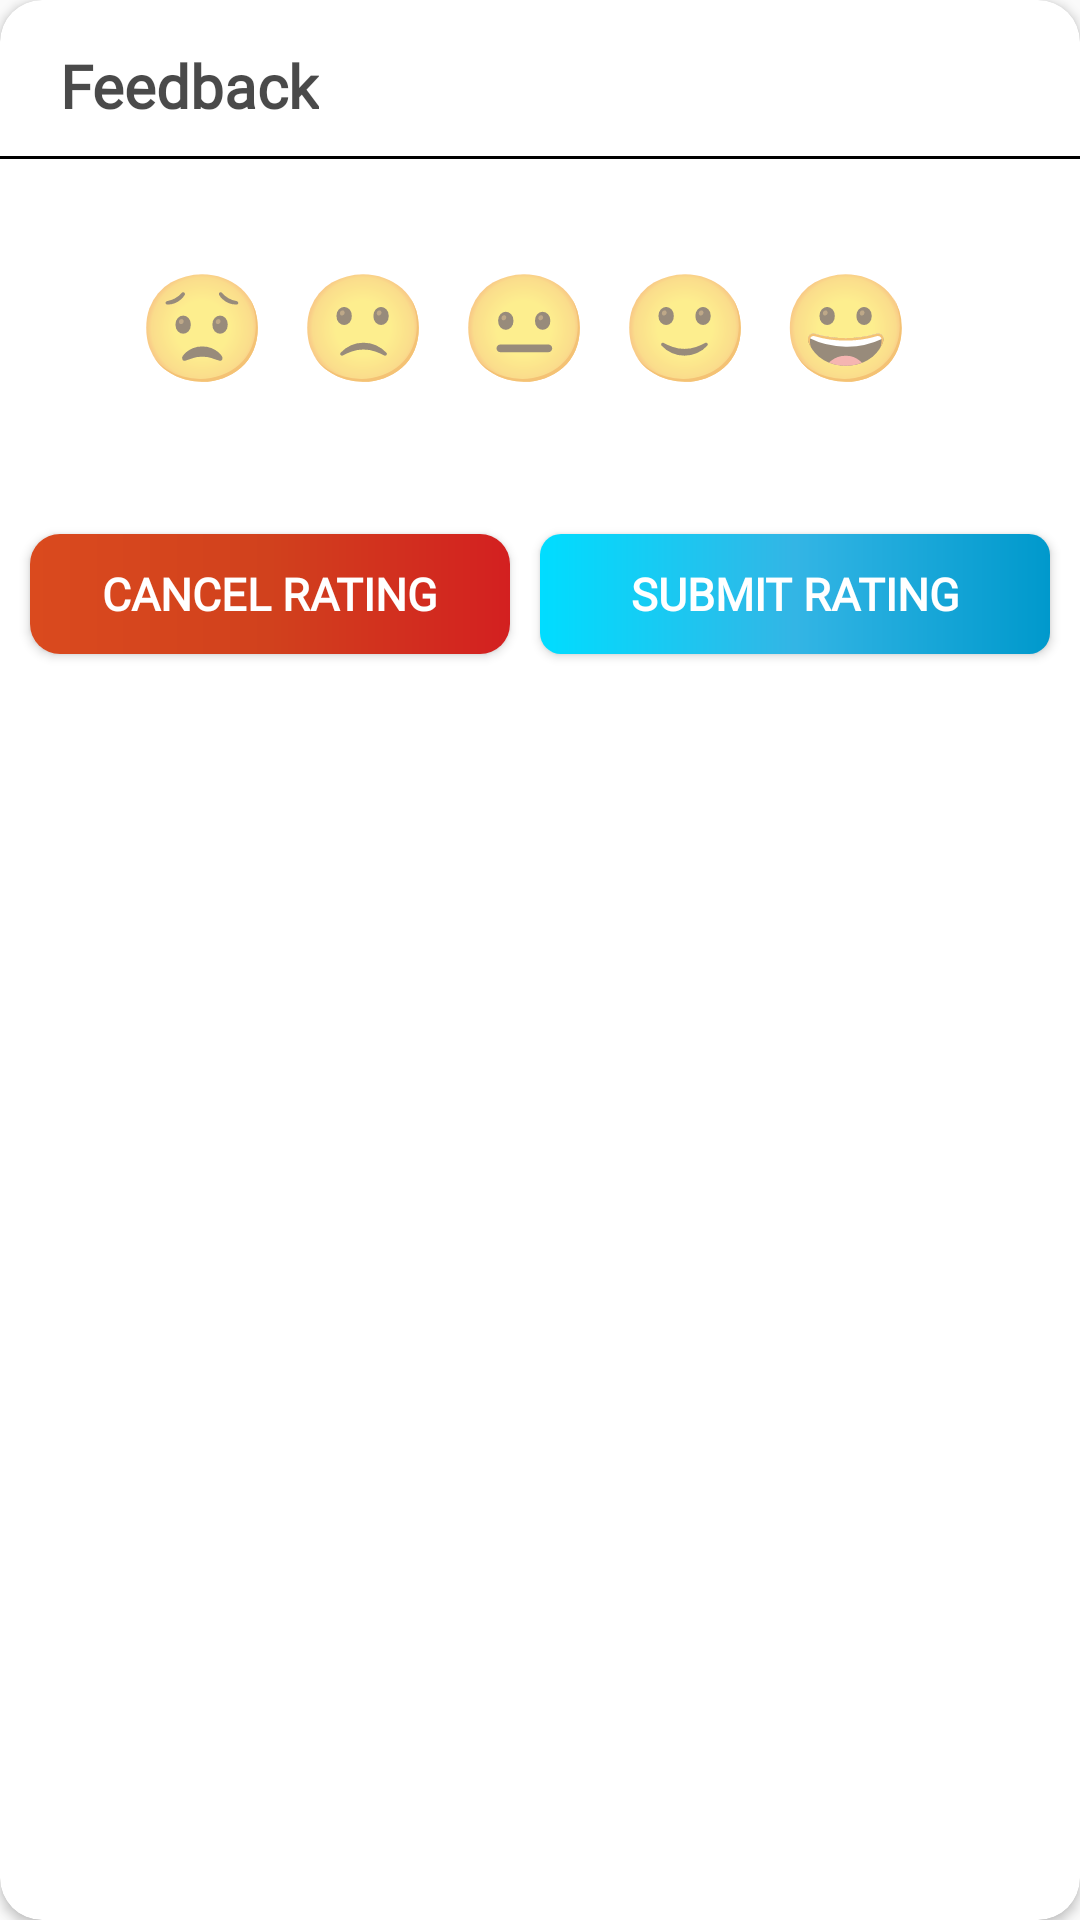

The Android layout XML behind this screen, and the referenced resources:
<!-- AndroidManifest.xml: application theme AppTheme -->
<!-- res/layout/dial_rating_bar.xml -->
<?xml version="1.0" encoding="utf-8"?>
<androidx.cardview.widget.CardView xmlns:android="http://schemas.android.com/apk/res/android"
    xmlns:app="http://schemas.android.com/apk/res-auto"
    xmlns:tools="http://schemas.android.com/tools"
    android:orientation="vertical"
    android:layout_width="350dp"
    android:gravity="center_horizontal"
    android:background="#fef8dd"
    app:cardCornerRadius="14dp"
    android:layout_height="wrap_content">

    <LinearLayout
        android:layout_width="match_parent"
        android:layout_height="wrap_content"
        tools:ignore="MissingConstraints"
        android:orientation="vertical">

        <TextView
            android:id="@+id/hi"
            android:layout_width="wrap_content"
            android:layout_height="wrap_content"
            android:layout_marginStart="20dp"
            android:layout_marginTop="15dp"
            android:fontFamily="@font/montserrat"
            android:text="Feedback"
            android:textColor="#B5000000"
            android:textSize="20sp"
            android:textStyle="bold"
            app:layout_constraintEnd_toEndOf="parent"
            app:layout_constraintHorizontal_bias="0"
            app:layout_constraintStart_toStartOf="parent"
            app:layout_constraintTop_toTopOf="parent" />

        <View
            android:id="@+id/view"
            android:layout_width="match_parent"
            android:layout_height="1dp"
            android:layout_marginTop="10dp"
            android:background="#000000"
            app:layout_constraintBottom_toTopOf="@+id/act_f_s_foodallinfo"
            app:layout_constraintTop_toBottomOf="@+id/hi" />

        <LinearLayout
            android:layout_width="match_parent"
            android:orientation="horizontal"
            android:gravity="center"
            android:layout_marginTop="15dp"
            android:layout_height="80dp"
            tools:ignore="MissingConstraints">

            <TextView
                android:layout_width="wrap_content"
                android:layout_height="wrap_content"
                android:id="@+id/dial_rb_1"
                android:clickable="true"
                android:focusable="true"
                android:background="?attr/selectableItemBackground"
                android:text="😟"
                android:textSize="35sp"
                android:layout_marginEnd="10dp"
                android:gravity="center"/>
            <TextView
                android:layout_width="wrap_content"
                android:layout_height="wrap_content"
                android:id="@+id/dial_rb_2"
                android:text="🙁"
                android:clickable="true"
                android:focusable="true"
                android:background="?attr/selectableItemBackground"
                android:textSize="35sp"
                android:layout_marginEnd="10dp"
                android:gravity="center"/>
            <TextView
                android:layout_width="wrap_content"
                android:layout_height="wrap_content"
                android:id="@+id/dial_rb_3"
                android:text="😐"
                android:clickable="true"
                android:focusable="true"
                android:background="?attr/selectableItemBackground"
                android:textSize="35sp"
                android:layout_marginEnd="10dp"
                android:gravity="center"/>
            <TextView
                android:layout_width="wrap_content"
                android:layout_height="wrap_content"
                android:id="@+id/dial_rb_4"
                android:text="🙂"
                android:textSize="35sp"
                android:clickable="true"
                android:focusable="true"
                android:background="?attr/selectableItemBackground"
                android:layout_marginEnd="10dp"
                android:gravity="center"/>
            <TextView
                android:layout_width="wrap_content"
                android:layout_height="wrap_content"
                android:id="@+id/dial_rb_5"
                android:text="😀"
                android:textSize="35sp"
                android:clickable="true"
                android:focusable="true"
                android:background="?attr/selectableItemBackground"
                android:layout_marginEnd="10dp"
                android:gravity="center"/>

        </LinearLayout>

        <com.google.android.material.textfield.TextInputLayout
            android:layout_width="match_parent"
            android:id="@+id/dial_rb_querylayout"
            android:layout_height="wrap_content"
            android:visibility="gone"
            android:layout_marginStart="20dp"
            android:layout_marginEnd="24dp"
            tools:ignore="MissingConstraints">

            <com.google.android.material.textfield.TextInputEditText
                android:id="@+id/dial_rb_query"
                android:layout_width="match_parent"
                android:layout_height="wrap_content"
                android:backgroundTint="@color/primaryTextColor"
                android:fontFamily="@font/montserrat"
                android:hint="Enter Your Query (Optional)"
                android:inputType="textPersonName"
                android:maxLines="1"
                android:padding="12dp" />
        </com.google.android.material.textfield.TextInputLayout>


        <LinearLayout
            android:layout_width="match_parent"
            android:weightSum="2"
            android:layout_height="wrap_content"
            tools:ignore="MissingConstraints">

            <Button
                android:layout_width="match_parent"
                android:layout_height="40dp"
                android:id="@+id/dial_rb_cancel"
                android:layout_weight="1"
                android:layout_marginTop="30sp"
                android:layout_marginStart="10sp"
                android:layout_marginEnd="10sp"
                android:layout_marginBottom="20sp"
                android:textColor="#fff"
                android:fontFamily="@font/montserrat"
                android:textStyle="bold"
                android:textSize="15sp"
                android:background="@drawable/cancel_order"
                android:text="cancel Rating"

                />

            <Button
                android:layout_width="match_parent"
                android:layout_height="40dp"
                android:id="@+id/dial_rb_submit"
                android:layout_weight="1"
                android:layout_marginEnd="10sp"
                android:layout_marginBottom="20sp"
                android:layout_marginTop="30sp"
                android:textColor="#fff"
                android:fontFamily="@font/montserrat"
                android:textStyle="bold"
                android:textSize="15sp"
                android:background="@drawable/background_submit_button"
                android:text="Submit Rating"

                />


        </LinearLayout>

    </LinearLayout>
</androidx.cardview.widget.CardView>
<!-- resources referenced by this layout -->
<resources>
  <color name="primaryTextColor">#00a5ff</color>
  <!-- drawable background_submit_button (drawable-v24) -->
  <?xml version="1.0" encoding="utf-8"?>
  <ripple  xmlns:android="http://schemas.android.com/apk/res/android"
      android:color="@color/colorPrimaryDark">
      <item>
  
      <shape
      android:shape="rectangle">
  
      <gradient
          android:angle="180"
          android:startColor="@android:color/holo_blue_dark"
          android:centerColor="@android:color/holo_blue_light"
          android:endColor="@android:color/holo_blue_bright">
  
      </gradient>
      <corners
          android:radius="7dp"/>
  </shape>
      </item>
  </ripple>
  <!-- drawable cancel_order (drawable) -->
  <?xml version="1.0" encoding="utf-8"?>
  <ripple  xmlns:android="http://schemas.android.com/apk/res/android"
      android:color="@color/colorPrimaryDark">
      <item>
  
          <shape
              android:shape="rectangle">
  
              <gradient
                  android:angle="180"
                  android:startColor="#D32020"
                  android:centerColor="#D1411D"
                  android:endColor="#DA4A1E">
  
              </gradient>
              <corners
                  android:radius="10dp"/>
          </shape>
      </item>
  </ripple>
  <style name="AppTheme" parent="Theme.AppCompat.Light.DarkActionBar">
          
          <item name="colorPrimary">@color/colorPrimary</item>
          <item name="colorPrimaryDark">@color/colorPrimaryDark</item>
          <item name="colorAccent">@color/colorAccent</item>
      </style>
  <color name="colorPrimaryDark">#047BD5</color>
  <color name="colorPrimary">#047BD5</color>
  <color name="colorAccent">#047BD5</color>
</resources>
